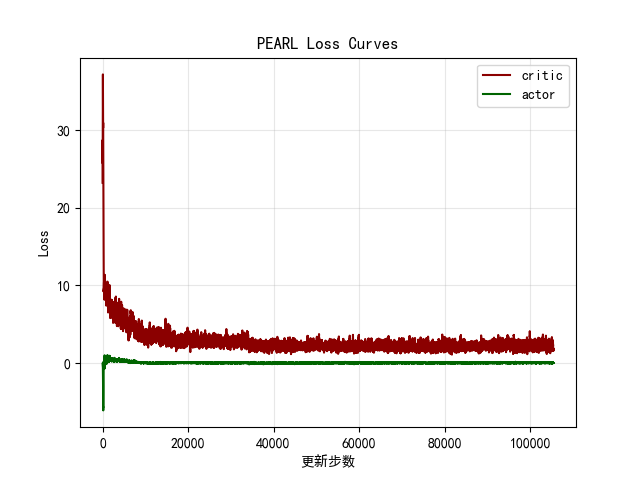

The data file committed next to this chart (first rows):
critic, actor
23.21, -0.08498
32.72, -0.0948
30.18, -0.09708
23.38, -0.09522
20.21, -0.1081
26.16, -0.09531
31.11, -0.117
29.86, -0.1168
26.96, -0.1134
24.99, -0.1216
29.67, -0.128
25.75, -0.1363
36.02, -0.1263
22.76, -0.1543
26.77, -0.1468
21.93, -0.1551
32.01, -0.1536
25.67, -0.1338
29.59, -0.134
31.7, -0.179
27.57, -0.1435
17.97, -0.1559
19.56, -0.1652
17.46, -0.1923
18.32, -0.1626
22.44, -0.1732
37.15, -0.1897
23.69, -0.1929
24.54, -0.2076
21.57, -0.1958
16.39, -0.2507
28.24, -0.2714
28.02, -0.1925
32.81, -0.2324
39.56, -0.2474
28.89, -0.2596
40.46, -0.234
43.57, -0.2917
37.54, -0.2676
34.54, -0.2817
42.89, -0.3308
35.99, -0.3448
27.01, -0.3164
45.88, -0.3
36.01, -0.3516
35.21, -0.3985
26.35, -0.3573
27.83, -0.3717
41.04, -0.4487
34.23, -0.3808
44.49, -0.475
36.17, -0.4277
38.71, -0.4291
41.84, -0.5668
44.3, -0.5075
32.74, -0.5601
35.89, -0.5896
46.89, -0.606
25.37, -0.5583
37.14, -0.647
... 105,415 more rows
